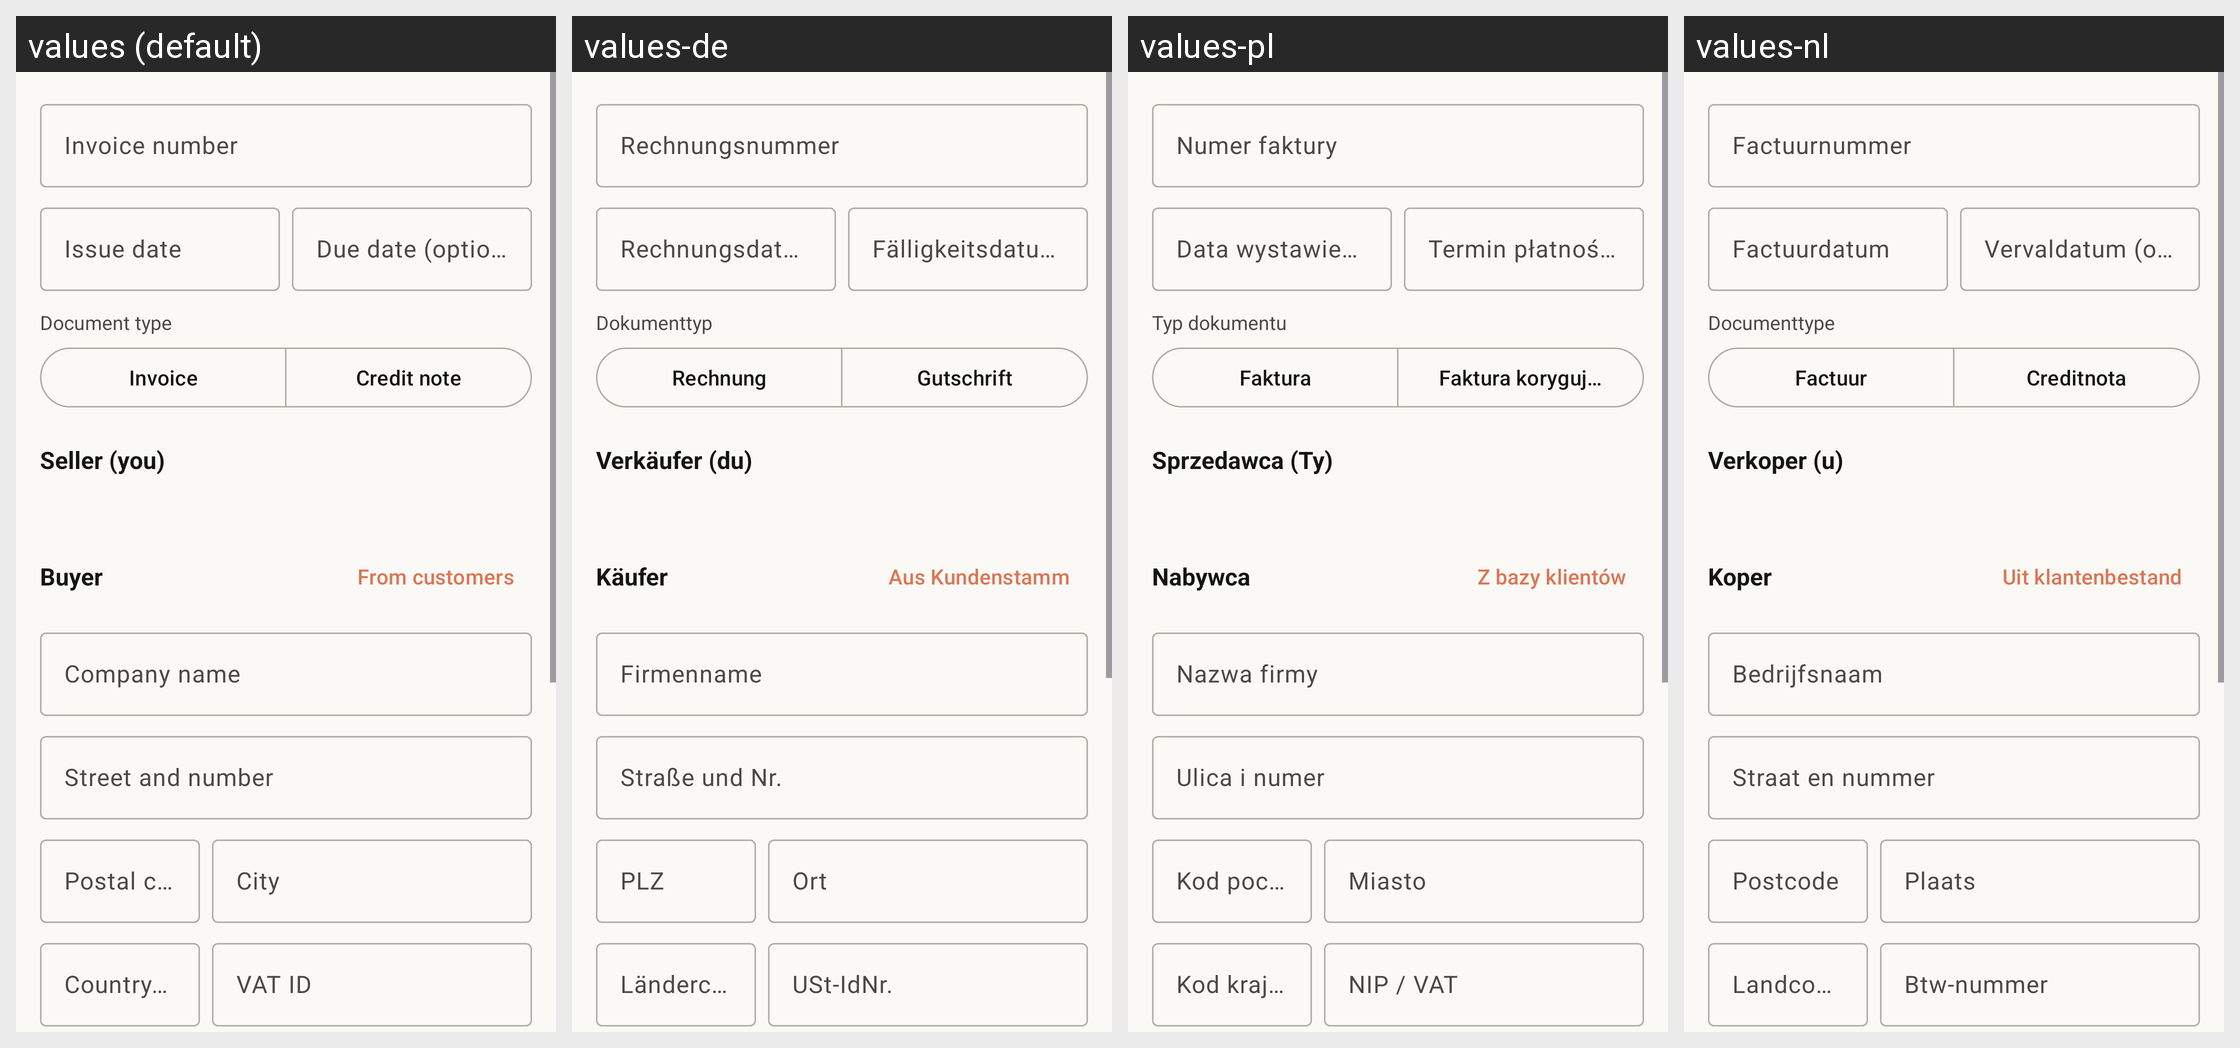

Locale-by-locale string values for the Android screen shown in this grid:
Android screen res/layout/fragment_invoice_creator_edit.xml rendered under 4 locales, left to right: values (default), values-de, values-pl, values-nl. Device: Nexus 5 (rendered at 1080×1920; each locale shown at half size, 540×960, under a caption strip naming it); theme Theme.Peppolreaderfree.
Other locales in the repository, not shown: values-fr.
Strings drawn on this screen, with the default value and each locale's value (text and hints the layout hard-codes, and strings that could not be matched under every locale, appear in the picture but are not listed):

creator_invoice_number
  values: Invoice number
  values-de: Rechnungsnummer
  values-pl: Numer faktury
  values-nl: Factuurnummer

creator_issue_date
  values: Issue date
  values-de: Rechnungsdatum
  values-pl: Data wystawienia
  values-nl: Factuurdatum

creator_due_date
  values: Due date (optional)
  values-de: Fälligkeitsdatum (optional)
  values-pl: Termin płatności (opcjonalnie)
  values-nl: Vervaldatum (optioneel)

creator_doc_type
  values: Document type
  values-de: Dokumenttyp
  values-pl: Typ dokumentu
  values-nl: Documenttype

creator_doc_type_invoice
  values: Invoice
  values-de: Rechnung
  values-pl: Faktura
  values-nl: Factuur

creator_doc_type_credit_note
  values: Credit note
  values-de: Gutschrift
  values-pl: Faktura korygująca
  values-nl: Creditnota

creator_seller
  values: Seller (you)
  values-de: Verkäufer (du)
  values-pl: Sprzedawca (Ty)
  values-nl: Verkoper (u)

creator_buyer
  values: Buyer
  values-de: Käufer
  values-pl: Nabywca
  values-nl: Koper

creator_pick_customer
  values: From customers
  values-de: Aus Kundenstamm
  values-pl: Z bazy klientów
  values-nl: Uit klantenbestand

creator_company_name
  values: Company name
  values-de: Firmenname
  values-pl: Nazwa firmy
  values-nl: Bedrijfsnaam

creator_street
  values: Street and number
  values-de: Straße und Nr.
  values-pl: Ulica i numer
  values-nl: Straat en nummer

creator_zip
  values: Postal code
  values-de: PLZ
  values-pl: Kod pocztowy
  values-nl: Postcode

creator_city
  values: City
  values-de: Ort
  values-pl: Miasto
  values-nl: Plaats

creator_country
  values: Country code (e.g. DE)
  values-de: Ländercode (z. B. DE)
  values-pl: Kod kraju (np. DE)
  values-nl: Landcode (bijv. DE)

creator_vat_id
  values: VAT ID
  values-de: USt-IdNr.
  values-pl: NIP / VAT
  values-nl: Btw-nummer
